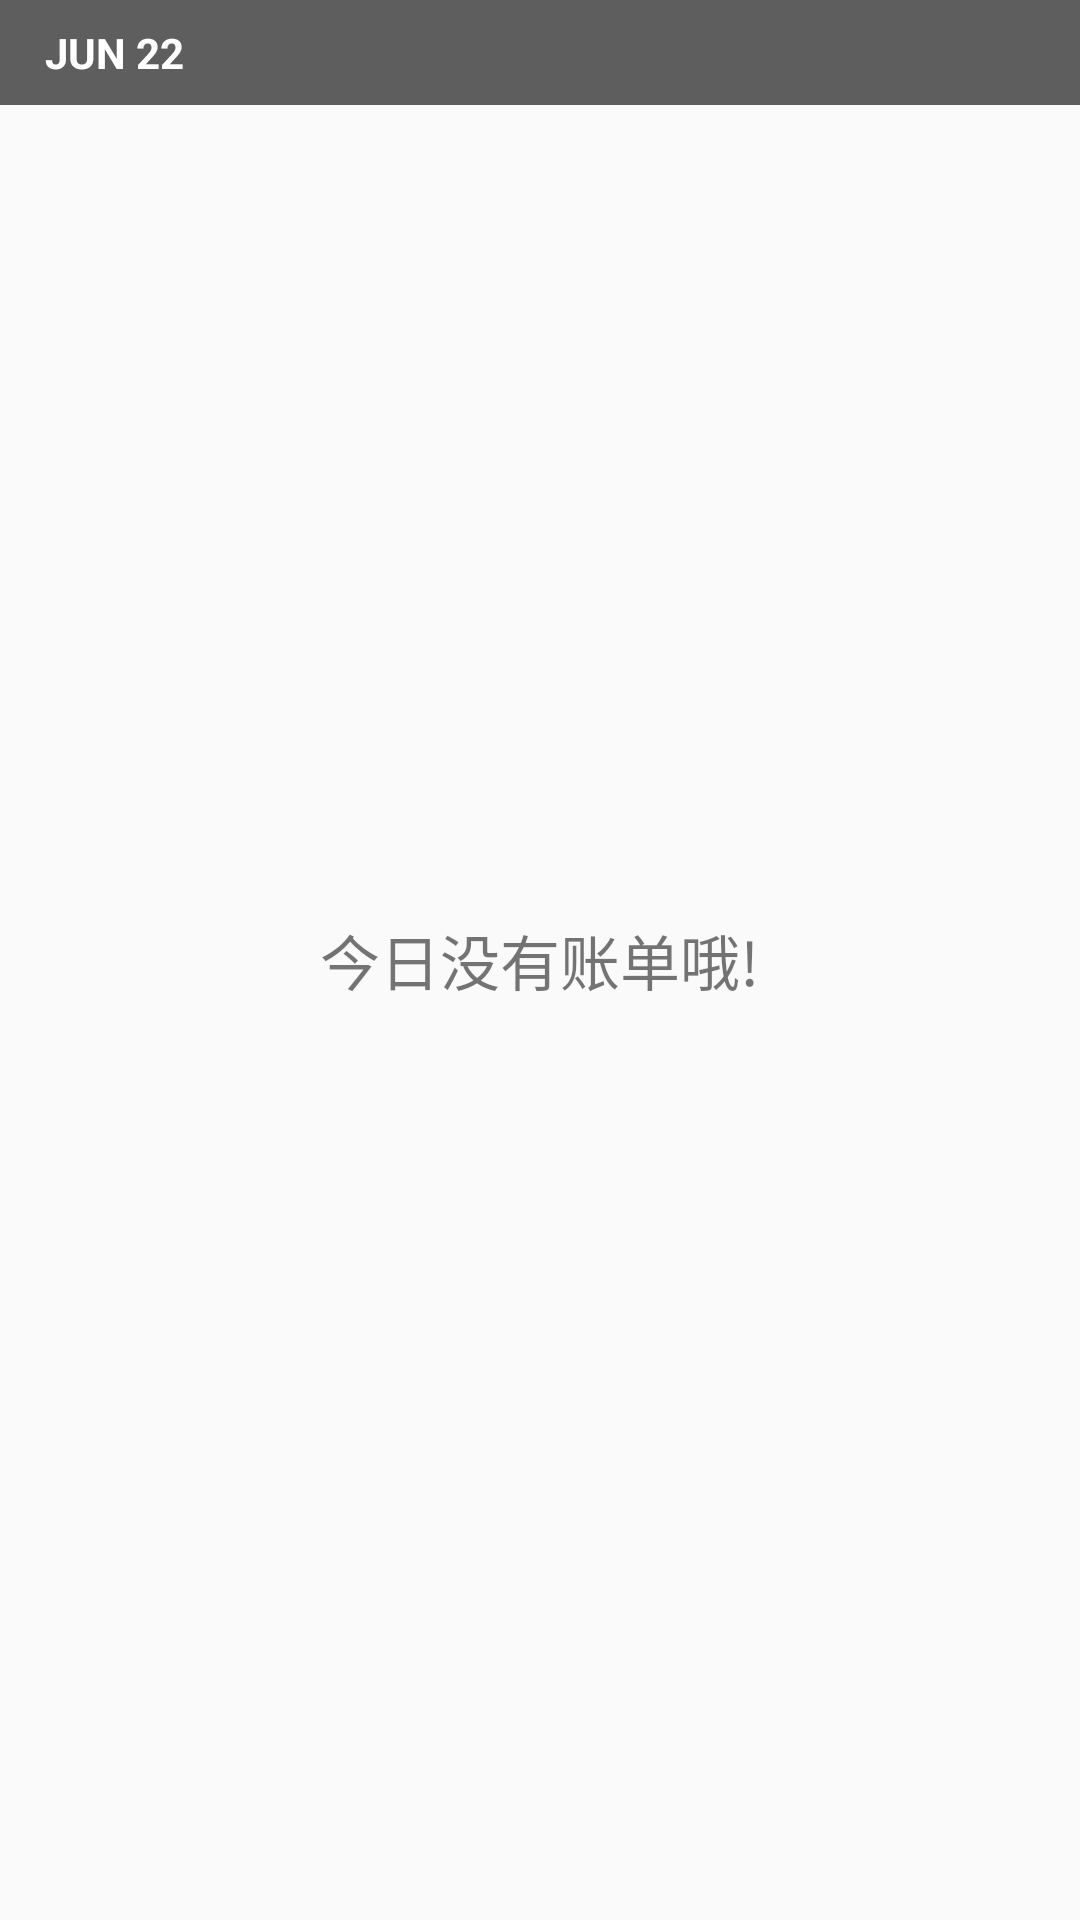

Android layout source for this screen:
<!-- AndroidManifest.xml: activity theme AppThemeToolbar.NoActionBar -->
<!-- res/layout/fragment_main.xml -->
<?xml version="1.0" encoding="utf-8"?>
<FrameLayout xmlns:android="http://schemas.android.com/apk/res/android"
    android:layout_width="match_parent"
    android:layout_height="match_parent">

    <RelativeLayout
        android:layout_width="match_parent"
        android:layout_height="match_parent">

        <TextView
            android:id="@+id/day_text"
            android:layout_width="match_parent"
            android:layout_height="35dp"
            android:background="#5e5e5e"
            android:gravity="center_vertical"
            android:paddingLeft="15dp"
            android:text="JUN 22"
            android:textColor="@android:color/white"
            android:textStyle="bold" />

        <ListView
            android:id="@+id/list_view"
            android:layout_width="match_parent"
            android:layout_height="match_parent"
            android:layout_below="@+id/day_text" />
    </RelativeLayout>

    <RelativeLayout
        android:id="@+id/no_record_today"
        android:layout_width="match_parent"
        android:layout_height="match_parent">

        <TextView
            android:layout_width="wrap_content"
            android:layout_height="wrap_content"
            android:layout_centerHorizontal="true"
            android:layout_centerVertical="true"
            android:text="今日没有账单哦!"
            android:textSize="20dp" />

    </RelativeLayout>
</FrameLayout>
<!-- resources referenced by this layout -->
<resources>
  <style name="AppThemeToolbar.NoActionBar">
          <item name="windowActionBar">false</item>
          <item name="windowNoTitle">true</item>
      </style>
</resources>
